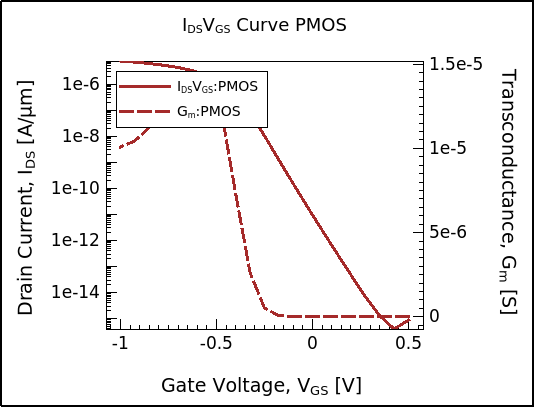

The file beside this chart, header and first rows:
I<sub>DS</sub>V<sub>GS</sub>:PMOS X, I<sub>DS</sub>V<sub>GS</sub>:PMOS Y, G<sub>m</sub>:PMOS X, G<sub>m</sub>:PMOS Y
0.5, 8.6818684e-16, 0.5, 1.685114e-14
0.425, 3.9564869e-16, 0.425, 1.4247905e-14
0.35, 1.2689989e-15, 0.35, 4.343449e-14
0.275, 6.9108222e-15, 0.275, 3.0538834e-13
0.2, 4.707725e-14, 0.2, 2.1887656e-12
0.125, 3.3522566e-13, 0.125, 1.6051962e-11
0.05, 2.4548716e-12, 0.05, 1.2196313e-10
-0.025, 1.8629695e-11, -0.025, 9.6931531e-10
-0.1, 1.4785217e-10, -0.1, 8.057687e-9
-0.175, 1.2272827e-9, -0.175, 6.7990754e-8
-0.25, 1.0346465e-8, -0.25, 5.1713876e-7
-0.325, 7.8798096e-8, -0.325, 2.6212849e-6
-0.4, 4.0353921e-7, -0.4, 7.3078761e-6
-0.475, 1.1749795e-6, -0.475, 1.2237952e-5
-0.55, 2.2392321e-6, -0.55, 1.4467218e-5
-0.625, 3.3450622e-6, -0.625, 1.429498e-5
-0.7, 4.3834791e-6, -0.7, 1.3275117e-5
-0.775, 5.3363298e-6, -0.775, 1.2188808e-5
-0.85, 6.2118004e-6, -0.85, 1.123942e-5
-0.925, 7.0222427e-6, -0.925, 1.0446159e-5
-1, 7.7787242e-6, -1, 1.008642e-5
